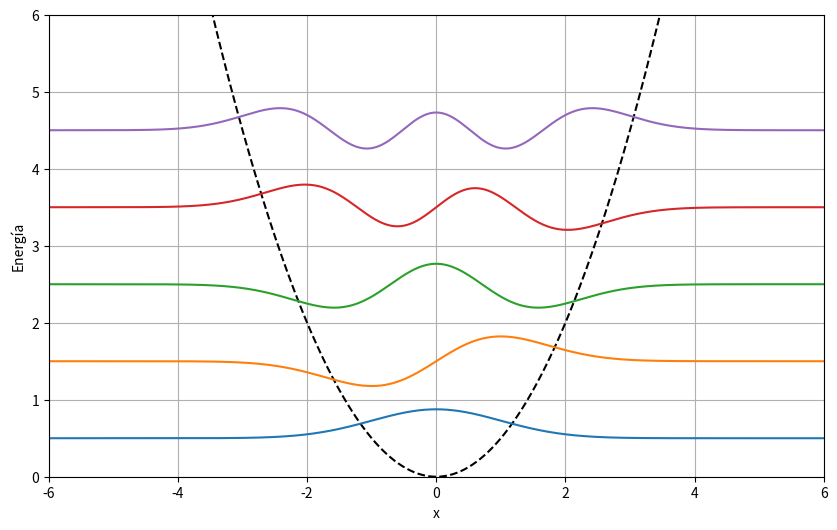

Generate this figure with matplotlib:
import numpy as np
import matplotlib.pyplot as plt

# Parámetros
hbar = 1.0  # Constante de Planck reducida
m = 1.0     # Masa
omega = 1.0 # Frecuencia angular
L = 6.0     # Rango espacial: [-L, L]
N = 1000    # Número de puntos en la malla
x = np.linspace(-L, L, N)  # Malla espacial
h = x[1] - x[0]  # Tamaño del paso

# Construcción de la matriz Hamiltoniana
main_diag = (hbar**2 / (m * h**2)) + 0.5 * m * omega**2 * x**2  # Diagonal principal
off_diag = -0.5 * (hbar**2 / (m * h**2)) * np.ones(N-1)  # Diagonales adyacentes
H = np.diag(main_diag) + np.diag(off_diag, 1) + np.diag(off_diag, -1)

# Cálculo de valores y vectores propios
eigvals, eigvecs = np.linalg.eigh(H)  # Resuelve la matriz simétrica

# Seleccionar los primeros 5 niveles
n_levels = 5
energies = eigvals[:n_levels]
wavefunctions = eigvecs[:, :n_levels]

# Normalizar las funciones de onda
for i in range(n_levels):
    norm = np.sqrt(np.sum(wavefunctions[:, i]**2) * h)
    wavefunctions[:, i] /= norm

# Graficar
plt.figure(figsize=(10, 6))

# Pozo de potencial parabólico (línea punteada)
V = 0.5 * m * omega**2 * x**2
plt.plot(x, V, 'k--', label='Pozo de potencial')

# Factor de escala para reducir la amplitud de las funciones de onda
scale_factor = 0.5  # Puedes ajustar este valor según necesites

# Funciones de onda desplazadas por sus energías
for n in range(n_levels):
    psi = scale_factor * wavefunctions[:, n]  # Escalar la función de onda
    E_n = energies[n]
    plt.plot(x, psi + E_n, label=f'n = {n}, E = {E_n:.2f}')

# Configuración del gráfico
plt.xlabel('x')
plt.ylabel('Energía')
plt.grid(True)
plt.ylim(0, 6)  # Ajustado para mostrar hasta E_4 ≈ 4.5 más algo de margen
plt.xlim(-6, 6)
plt.show()